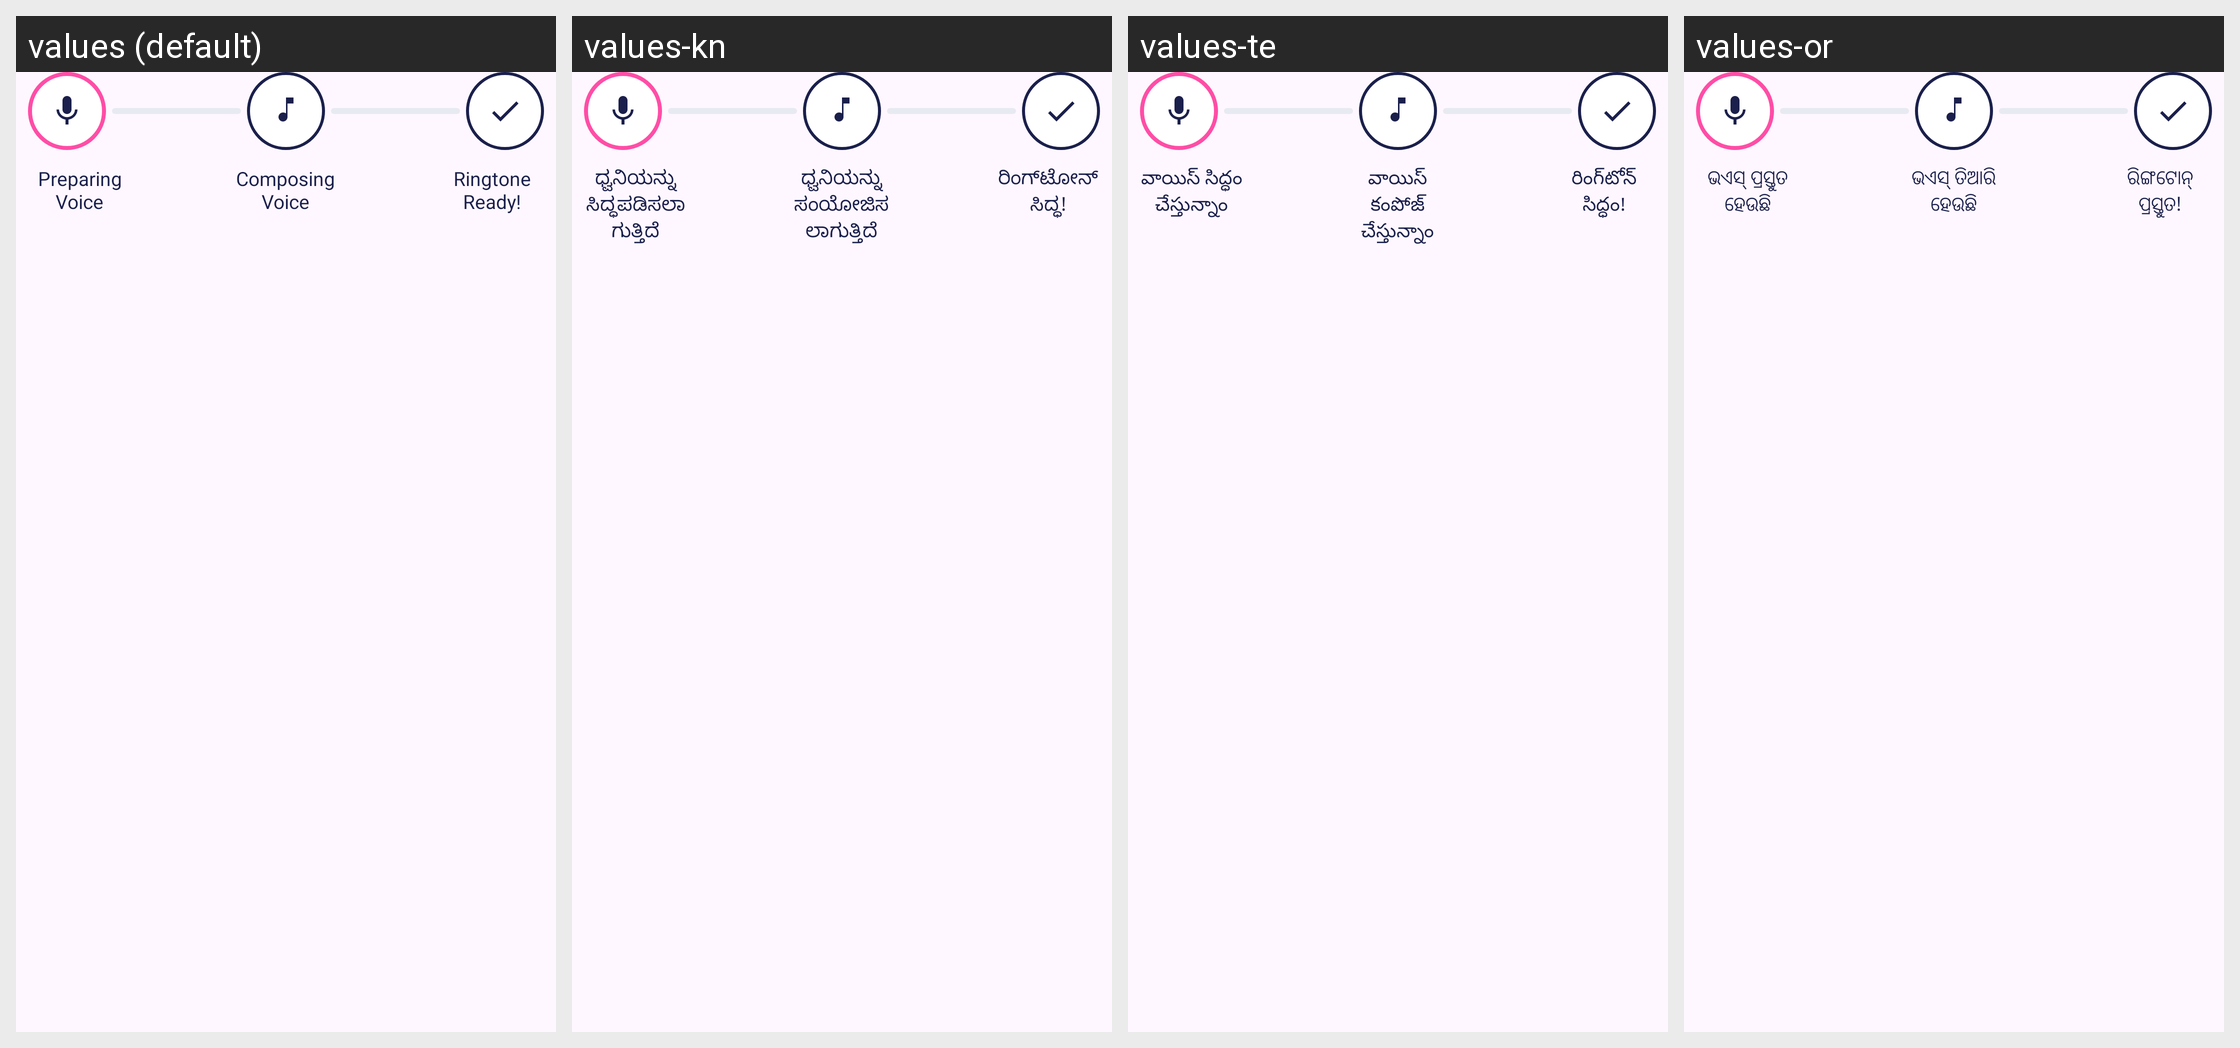

The Android screen above is rendered under several locales of the same app. Produce the string resources it draws, with the default and per-locale values.
Android screen res/layout/view_processing_stepper.xml rendered under 4 locales, left to right: values (default), values-kn, values-te, values-or. Device: Nexus 5 (rendered at 1080×1920; each locale shown at half size, 540×960, under a caption strip naming it); theme Theme.MeraTune.
Other locales in the repository, not shown: values-bn, values-hi, values-ml, values-mr, values-ta.
Strings drawn on this screen, with the default value and each locale's value (text and hints the layout hard-codes, and strings that could not be matched under every locale, appear in the picture but are not listed):

processing_step_preparing
  values: Preparing Voice
  values-kn: ಧ್ವನಿಯನ್ನು ಸಿದ್ಧಪಡಿಸಲಾಗುತ್ತಿದೆ
  values-te: వాయిస్ సిద్ధం చేస్తున్నాం
  values-or: ଭଏସ୍ ପ୍ରସ୍ତୁତ ହେଉଛି

processing_step_composing
  values: Composing Voice
  values-kn: ಧ್ವನಿಯನ್ನು ಸಂಯೋಜಿಸಲಾಗುತ್ತಿದೆ
  values-te: వాయిస్ కంపోజ్ చేస్తున్నాం
  values-or: ଭଏସ୍ ତିଆରି ହେଉଛି

processing_step_ready
  values: Ringtone Ready!
  values-kn: ರಿಂಗ್‌ಟೋನ್ ಸಿದ್ಧ!
  values-te: రింగ్‌టోన్ సిద్ధం!
  values-or: ରିଙ୍ଗଟୋନ୍ ପ୍ରସ୍ତୁତ!
